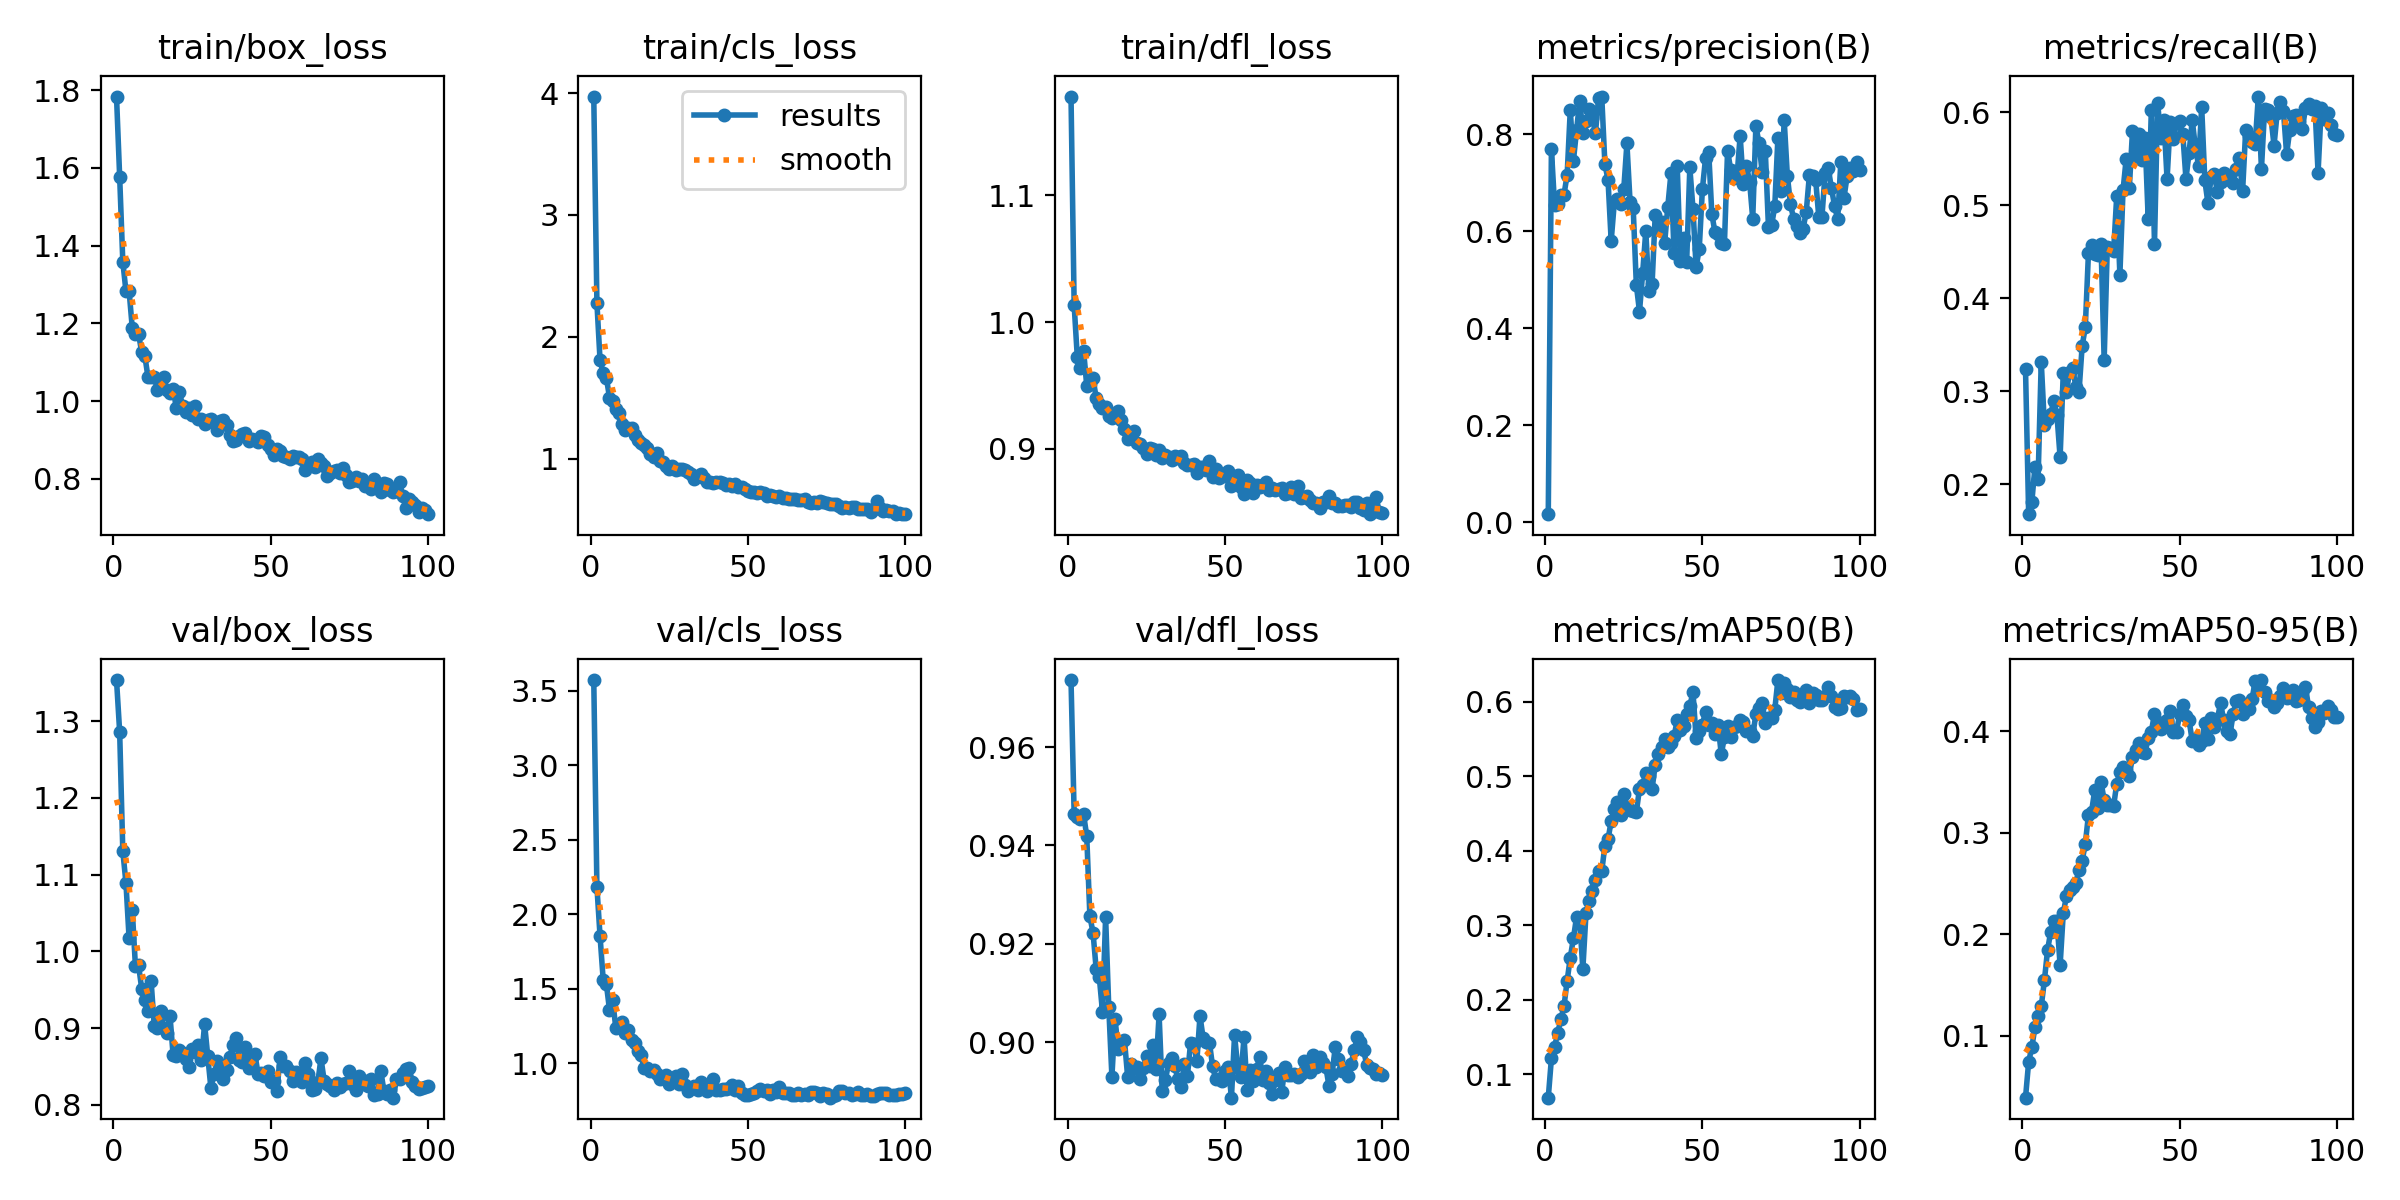

The table this chart was drawn from, first rows:
epoch, train/box_loss, train/cls_loss, train/dfl_loss, metrics/precision(B), metrics/recall(B), metrics/mAP50(B), metrics/mAP50-95(B), val/box_loss, val/cls_loss, val/dfl_loss, lr/pg0, lr/pg1, lr/pg2
1, 1.783, 3.971, 1.178, 0.0168, 0.3238, 0.06821, 0.03924, 1.354, 3.573, 0.9736, 0.0002163, 0.0002163, 0.0002163
2, 1.577, 2.276, 1.013, 0.7686, 0.1681, 0.1209, 0.07463, 1.286, 2.184, 0.9464, 0.0004343, 0.0004343, 0.0004343
3, 1.359, 1.806, 0.9723, 0.6537, 0.1808, 0.1364, 0.08869, 1.131, 1.852, 0.9457, 0.0006479, 0.0006479, 0.0006479
4, 1.282, 1.703, 0.9638, 0.655, 0.2193, 0.1555, 0.1085, 1.089, 1.558, 0.9454, 0.0006472, 0.0006472, 0.0006472
5, 1.283, 1.665, 0.9774, 0.6751, 0.2064, 0.1734, 0.1193, 1.017, 1.532, 0.9463, 0.0006406, 0.0006406, 0.0006406
6, 1.189, 1.501, 0.9496, 0.6753, 0.3321, 0.1911, 0.1291, 1.055, 1.358, 0.9419, 0.000634, 0.000634, 0.000634
7, 1.173, 1.475, 0.9511, 0.7159, 0.2636, 0.2253, 0.1547, 0.9816, 1.422, 0.9256, 0.0006274, 0.0006274, 0.0006274
8, 1.174, 1.406, 0.9555, 0.85, 0.2701, 0.2565, 0.1844, 0.9823, 1.238, 0.9223, 0.0006208, 0.0006208, 0.0006208
9, 1.126, 1.373, 0.94, 0.7453, 0.2759, 0.2824, 0.2024, 0.9516, 1.244, 0.9149, 0.0006142, 0.0006142, 0.0006142
10, 1.116, 1.287, 0.9352, 0.8083, 0.2898, 0.3114, 0.2137, 0.9366, 1.274, 0.9132, 0.0006076, 0.0006076, 0.0006076
11, 1.062, 1.237, 0.9324, 0.8685, 0.2745, 0.3043, 0.213, 0.9229, 1.205, 0.9062, 0.000601, 0.000601, 0.000601
12, 1.062, 1.252, 0.933, 0.8032, 0.2292, 0.2414, 0.1697, 0.9612, 1.22, 0.9254, 0.0005944, 0.0005944, 0.0005944
13, 1.063, 1.247, 0.9258, 0.8266, 0.3201, 0.3164, 0.2208, 0.9027, 1.154, 0.9071, 0.0005878, 0.0005878, 0.0005878
14, 1.029, 1.195, 0.9241, 0.8512, 0.2991, 0.3332, 0.2375, 0.8998, 1.137, 0.893, 0.0005812, 0.0005812, 0.0005812
15, 1.04, 1.153, 0.9258, 0.8334, 0.3214, 0.3459, 0.2435, 0.9218, 1.084, 0.9047, 0.0005745, 0.0005745, 0.0005745
16, 1.062, 1.132, 0.93, 0.8021, 0.3249, 0.3614, 0.2462, 0.9007, 1.057, 0.8986, 0.000568, 0.000568, 0.000568
17, 1.029, 1.115, 0.9223, 0.8753, 0.3049, 0.3729, 0.2511, 0.894, 0.9672, 0.9, 0.0005613, 0.0005613, 0.0005613
18, 1.02, 1.083, 0.9156, 0.8774, 0.2994, 0.3724, 0.2633, 0.9162, 0.9656, 0.9004, 0.0005547, 0.0005547, 0.0005547
19, 1.032, 1.036, 0.9079, 0.7387, 0.3487, 0.407, 0.2725, 0.8645, 0.949, 0.893, 0.0005481, 0.0005481, 0.0005481
20, 0.9827, 1.013, 0.9082, 0.7054, 0.3689, 0.4154, 0.289, 0.8635, 0.9549, 0.8955, 0.0005415, 0.0005415, 0.0005415
21, 1.022, 1.042, 0.914, 0.5799, 0.4484, 0.4401, 0.3175, 0.8717, 0.9248, 0.8948, 0.0005349, 0.0005349, 0.0005349
22, 0.9885, 0.9798, 0.9048, 0.6592, 0.457, 0.4563, 0.321, 0.8675, 0.8916, 0.895, 0.0005283, 0.0005283, 0.0005283
23, 0.9726, 0.9699, 0.9041, 0.6654, 0.4481, 0.4653, 0.3419, 0.8602, 0.8985, 0.8926, 0.0005217, 0.0005217, 0.0005217
24, 0.9819, 0.9417, 0.9002, 0.6559, 0.4465, 0.4487, 0.3242, 0.8489, 0.9203, 0.8948, 0.0005151, 0.0005151, 0.0005151
25, 0.964, 0.9103, 0.8958, 0.6862, 0.4587, 0.4768, 0.35, 0.8735, 0.8601, 0.8972, 0.0005085, 0.0005085, 0.0005085
26, 0.988, 0.9352, 0.9006, 0.7806, 0.3339, 0.4589, 0.3322, 0.8696, 0.8781, 0.8951, 0.0005019, 0.0005019, 0.0005019
27, 0.9539, 0.9049, 0.8999, 0.6605, 0.455, 0.4553, 0.3279, 0.8784, 0.9159, 0.8993, 0.0004953, 0.0004953, 0.0004953
28, 0.9546, 0.9136, 0.8947, 0.6468, 0.4545, 0.4536, 0.3277, 0.859, 0.863, 0.8945, 0.0004887, 0.0004887, 0.0004887
29, 0.9405, 0.9175, 0.8992, 0.4891, 0.4506, 0.4519, 0.3263, 0.9054, 0.9276, 0.9056, 0.0004821, 0.0004821, 0.0004821
30, 0.9521, 0.9095, 0.8929, 0.4344, 0.5103, 0.4835, 0.3485, 0.8637, 0.8515, 0.89, 0.0004755, 0.0004755, 0.0004755
31, 0.9539, 0.8861, 0.895, 0.5128, 0.4255, 0.4887, 0.3599, 0.8222, 0.8137, 0.8923, 0.0004689, 0.0004689, 0.0004689
32, 0.9451, 0.8754, 0.8934, 0.6001, 0.5161, 0.5039, 0.3648, 0.8401, 0.835, 0.8957, 0.0004623, 0.0004623, 0.0004623
33, 0.9253, 0.8361, 0.8908, 0.4759, 0.5501, 0.5009, 0.3615, 0.8571, 0.8442, 0.8968, 0.0004557, 0.0004557, 0.0004557
34, 0.9501, 0.8608, 0.8939, 0.4905, 0.5185, 0.483, 0.3564, 0.8494, 0.8205, 0.8951, 0.0004491, 0.0004491, 0.0004491
35, 0.9511, 0.8727, 0.8926, 0.6338, 0.5794, 0.5156, 0.3749, 0.8333, 0.8744, 0.8925, 0.0004425, 0.0004425, 0.0004425
36, 0.938, 0.8411, 0.8942, 0.6048, 0.5528, 0.5306, 0.3814, 0.8454, 0.8479, 0.8908, 0.0004359, 0.0004359, 0.0004359
37, 0.9132, 0.8096, 0.8883, 0.6197, 0.5772, 0.5392, 0.3889, 0.8619, 0.8156, 0.8956, 0.0004293, 0.0004293, 0.0004293
38, 0.8966, 0.8039, 0.8871, 0.5758, 0.5488, 0.5506, 0.3796, 0.8778, 0.8367, 0.8931, 0.0004227, 0.0004227, 0.0004227
39, 0.8992, 0.801, 0.8868, 0.6508, 0.5723, 0.5391, 0.3788, 0.8871, 0.8945, 0.8998, 0.0004161, 0.0004161, 0.0004161
40, 0.9109, 0.8055, 0.8882, 0.7188, 0.4855, 0.5448, 0.3933, 0.8589, 0.8168, 0.8997, 0.0004095, 0.0004095, 0.0004095
41, 0.9153, 0.8047, 0.881, 0.5548, 0.6031, 0.5542, 0.3996, 0.8566, 0.8222, 0.8961, 0.0004029, 0.0004029, 0.0004029
42, 0.9185, 0.7964, 0.8853, 0.7334, 0.4587, 0.5756, 0.4174, 0.8752, 0.8243, 0.9053, 0.0003963, 0.0003963, 0.0003963
43, 0.8978, 0.7853, 0.8852, 0.5377, 0.6106, 0.5628, 0.4065, 0.8476, 0.8264, 0.9008, 0.0003897, 0.0003897, 0.0003897
44, 0.9032, 0.7943, 0.883, 0.5852, 0.5728, 0.5682, 0.4025, 0.8629, 0.8338, 0.9, 0.0003831, 0.0003831, 0.0003831
45, 0.9011, 0.7785, 0.8902, 0.5373, 0.5919, 0.5845, 0.4094, 0.8659, 0.8562, 0.8999, 0.0003765, 0.0003765, 0.0003765
46, 0.8937, 0.788, 0.8778, 0.7314, 0.5281, 0.5942, 0.4114, 0.8406, 0.8214, 0.8951, 0.0003699, 0.0003699, 0.0003699
47, 0.9113, 0.7679, 0.884, 0.6459, 0.5898, 0.6137, 0.4197, 0.8411, 0.8453, 0.8924, 0.0003633, 0.0003633, 0.0003633
48, 0.9066, 0.7662, 0.8771, 0.5254, 0.5717, 0.5515, 0.3996, 0.8374, 0.8011, 0.8925, 0.0003566, 0.0003566, 0.0003566
49, 0.8876, 0.7514, 0.8788, 0.5641, 0.5888, 0.5613, 0.3997, 0.8436, 0.786, 0.892, 0.00035, 0.00035, 0.00035
50, 0.8763, 0.7354, 0.8786, 0.6868, 0.5906, 0.5697, 0.4167, 0.8298, 0.7869, 0.8942, 0.0003434, 0.0003434, 0.0003434
51, 0.8604, 0.7231, 0.8822, 0.7506, 0.5767, 0.5868, 0.4257, 0.8312, 0.7929, 0.895, 0.0003368, 0.0003368, 0.0003368
52, 0.8776, 0.7273, 0.8704, 0.7633, 0.5286, 0.5695, 0.4154, 0.818, 0.7989, 0.8887, 0.0003302, 0.0003302, 0.0003302
53, 0.8712, 0.721, 0.8721, 0.6352, 0.5566, 0.572, 0.4111, 0.863, 0.8139, 0.9015, 0.0003236, 0.0003236, 0.0003236
54, 0.8582, 0.7253, 0.8794, 0.5976, 0.5916, 0.5568, 0.3901, 0.8508, 0.8233, 0.8947, 0.000317, 0.000317, 0.000317
55, 0.8556, 0.7156, 0.8697, 0.5944, 0.5627, 0.5689, 0.3928, 0.8501, 0.8101, 0.893, 0.0003104, 0.0003104, 0.0003104
56, 0.8508, 0.6899, 0.8641, 0.576, 0.5428, 0.5295, 0.386, 0.8442, 0.819, 0.9011, 0.0003038, 0.0003038, 0.0003038
57, 0.8599, 0.7021, 0.8755, 0.5735, 0.606, 0.553, 0.3903, 0.8308, 0.7934, 0.8902, 0.0002972, 0.0002972, 0.0002972
58, 0.8568, 0.6966, 0.8728, 0.766, 0.5269, 0.5681, 0.4077, 0.8429, 0.8217, 0.8943, 0.0002906, 0.0002906, 0.0002906
59, 0.8567, 0.6825, 0.8646, 0.7265, 0.5022, 0.5534, 0.3922, 0.8323, 0.8051, 0.8922, 0.000284, 0.000284, 0.000284
60, 0.8514, 0.6941, 0.8715, 0.7104, 0.5301, 0.5667, 0.4127, 0.8301, 0.8379, 0.8946, 0.0002774, 0.0002774, 0.0002774
... 40 more rows
